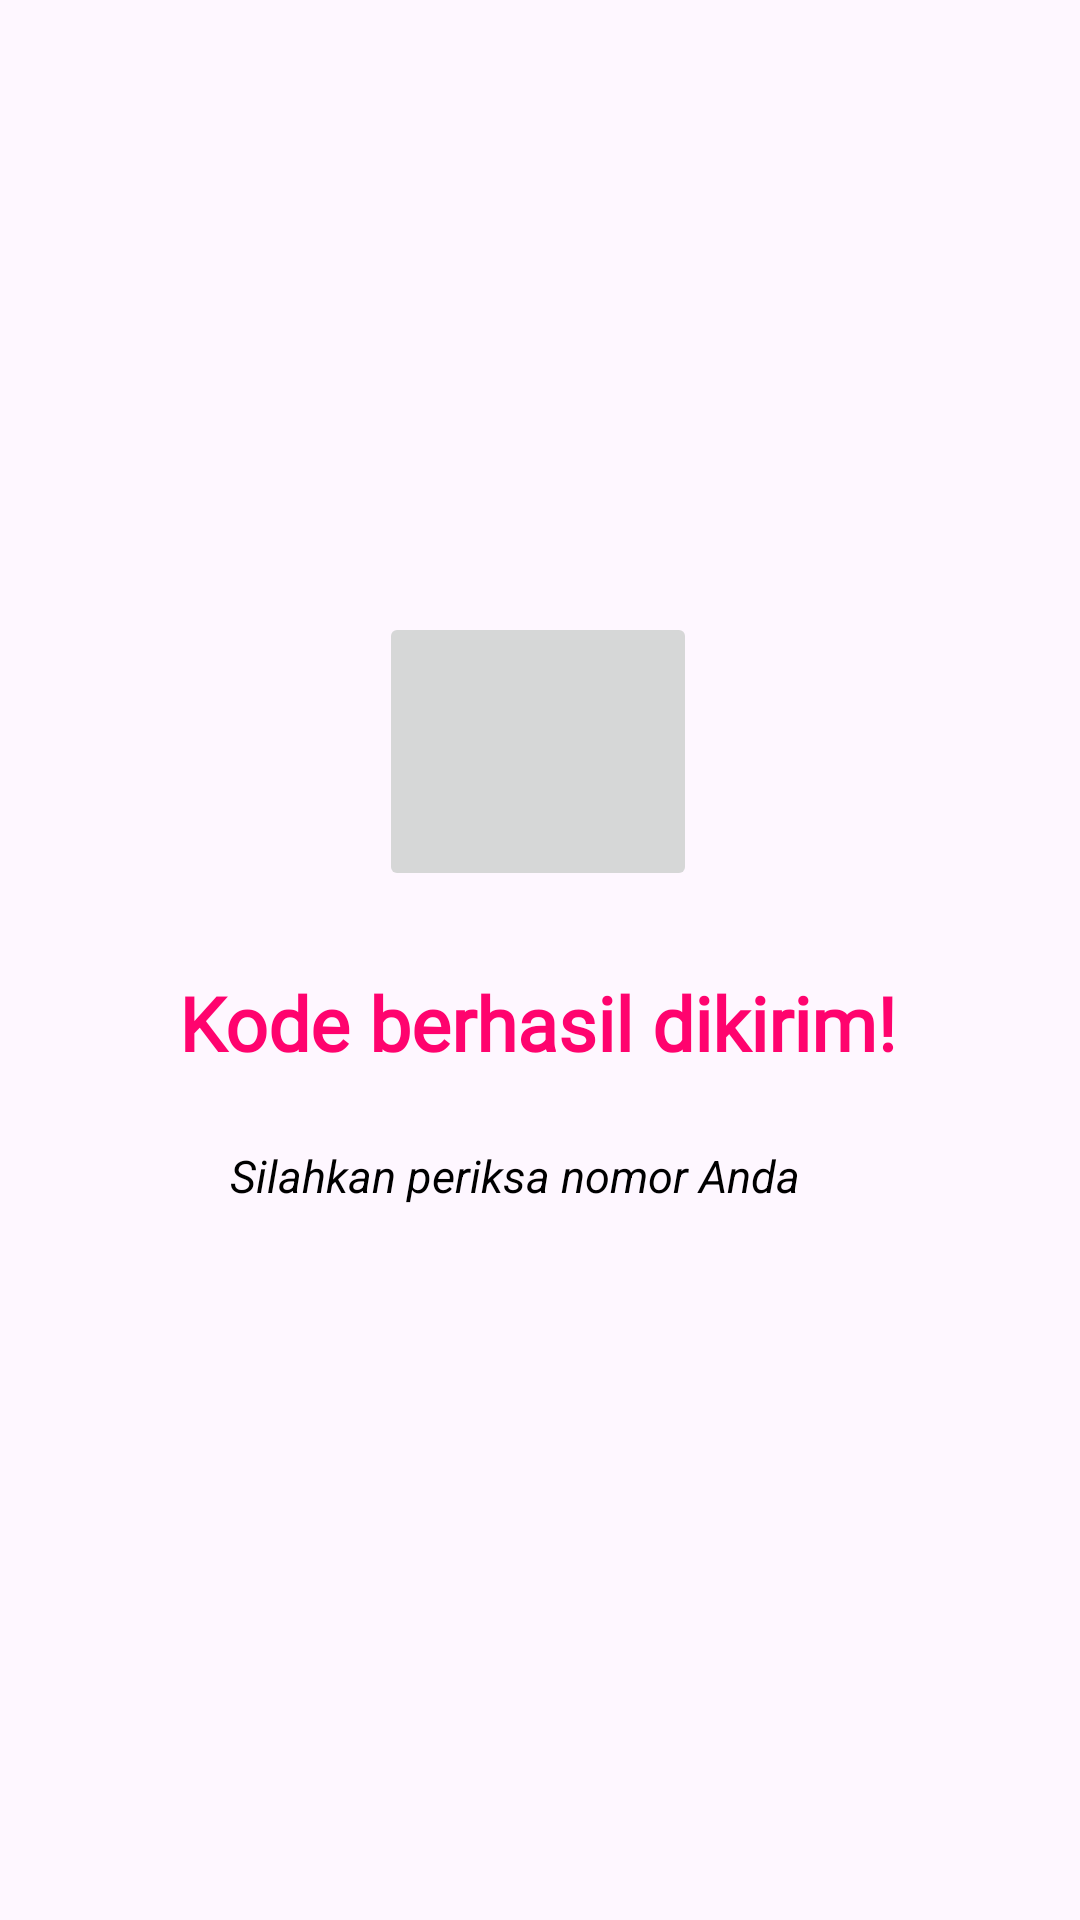

Produce the Android XML layout that renders to this screen, including the resource entries it uses.
<!-- AndroidManifest.xml: application theme Theme.CrybabyApps -->
<!-- res/layout/activity_third_result.xml -->
<?xml version="1.0" encoding="utf-8"?>
<androidx.constraintlayout.widget.ConstraintLayout xmlns:android="http://schemas.android.com/apk/res/android"
    xmlns:app="http://schemas.android.com/apk/res-auto"
    xmlns:tools="http://schemas.android.com/tools"
    android:id="@+id/main"
    android:layout_width="match_parent"
    android:layout_height="match_parent"
    tools:context=".Home.pertemuan3.ThirdResultActivity">


    <TextView
        android:id="@+id/textView2"
        android:layout_width="wrap_content"
        android:layout_height="wrap_content"
        android:layout_marginTop="324dp"
        android:fontFamily="@font/cherry"
        android:text="@string/judulBaru"
        android:textColor="@color/txtresult"
        android:textSize="25dp"
        android:textStyle="bold"
        app:layout_constraintEnd_toEndOf="parent"
        app:layout_constraintHorizontal_bias="0.495"
        app:layout_constraintStart_toStartOf="parent"
        app:layout_constraintTop_toTopOf="parent" />

    <TextView
        android:id="@+id/textView4"
        android:layout_width="wrap_content"
        android:layout_height="wrap_content"
        android:layout_marginTop="24dp"
        android:text="@string/anakJudul"
        android:textColor="@color/black"
        android:textSize="15dp"
        android:textStyle="italic"
        app:layout_constraintEnd_toEndOf="parent"
        app:layout_constraintHorizontal_bias="0.45"
        app:layout_constraintStart_toStartOf="parent"
        app:layout_constraintTop_toBottomOf="@+id/textView2" />

    <ImageButton
        android:id="@+id/imageButton2"
        android:layout_width="106dp"
        android:layout_height="93dp"
        android:layout_marginTop="204dp"
        app:layout_constraintEnd_toEndOf="parent"
        app:layout_constraintHorizontal_bias="0.498"
        app:layout_constraintStart_toStartOf="parent"
        app:layout_constraintTop_toTopOf="parent"
        app:srcCompat="@drawable/success" />

</androidx.constraintlayout.widget.ConstraintLayout>
<!-- resources referenced by this layout -->
<resources>
  <color name="black">#FF000000</color>
  <color name="txtresult">#FF036E</color>
  <string name="anakJudul">Silahkan periksa nomor Anda</string>
  <string name="judulBaru">Kode berhasil dikirim!</string>
  <style name="Theme.CrybabyApps" parent="Base.Theme.CrybabyApps" />
  <style name="Base.Theme.CrybabyApps" parent="Theme.Material3.DayNight.NoActionBar">
          
          
      </style>
</resources>
